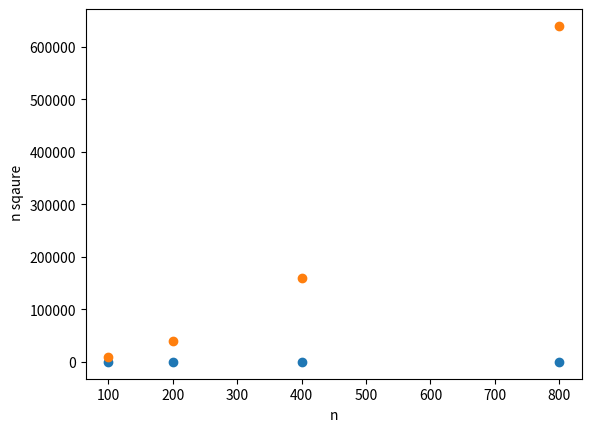

Source code (Python):
import random
import time
import matplotlib.pyplot as plt
listx=[]
listy=[]
# Python program for implementation of Quicksort Sort

# This implementation utilizes pivot as the last element in the nums list
# It has a pointer to keep track of the elements smaller than the pivot
# At the very end of partition() function, the pointer is swapped with the pivot
# to come up with a "sorted" nums relative to the pivot


# Function to find the partition position
def partition(array, low, high):

	# choose the rightmost element as pivot
	pivot = array[high]

	# pointer for greater element
	i = low - 1

	# traverse through all elements
	# compare each element with pivot
	for j in range(low, high):
		if array[j] <= pivot:

			# If element smaller than pivot is found
			# swap it with the greater element pointed by i
			i = i + 1

			# Swapping element at i with element at j
			(array[i], array[j]) = (array[j], array[i])

	# Swap the pivot element with the greater element specified by i
	(array[i + 1], array[high]) = (array[high], array[i + 1])

	# Return the position from where partition is done
	return i + 1

# function to perform quicksort


def quickSort(array, low, high):
	if low < high:

		# Find pivot element such that
		# element smaller than pivot are on the left
		# element greater than pivot are on the right
		pi = partition(array, low, high)

		# Recursive call on the left of pivot
		quickSort(array, low, pi - 1)

		# Recursive call on the right of pivot
		quickSort(array, pi + 1, high)




list1=[]
list2=[]

def random_generator(n):
  arr=[0]*n
  a=1
  for i in range(n):
    arr[i]=(random.randint(a, n))
  return arr

n=100
while(n<=1000):
  arr=random_generator(n)
  t_start= time.time()
  for i in range (10):
    quickSort(arr,1,n-1)
  t_end=time.time()
  avg_time=(t_end-t_start)/10
  print("time: ",avg_time," for ",n," inputs")
  listx.append(avg_time*1000)
  listy.append(n)
  list1.append(n)
  list2.append(n*n)
  n=n*2

plt.scatter(listy,listx)
plt.xlabel("Number of inputs")
plt.ylabel("time")
plt.show()
plt.scatter(list1,list2)
plt.xlabel("n")
plt.ylabel(" n sqaure")
plt.show()

